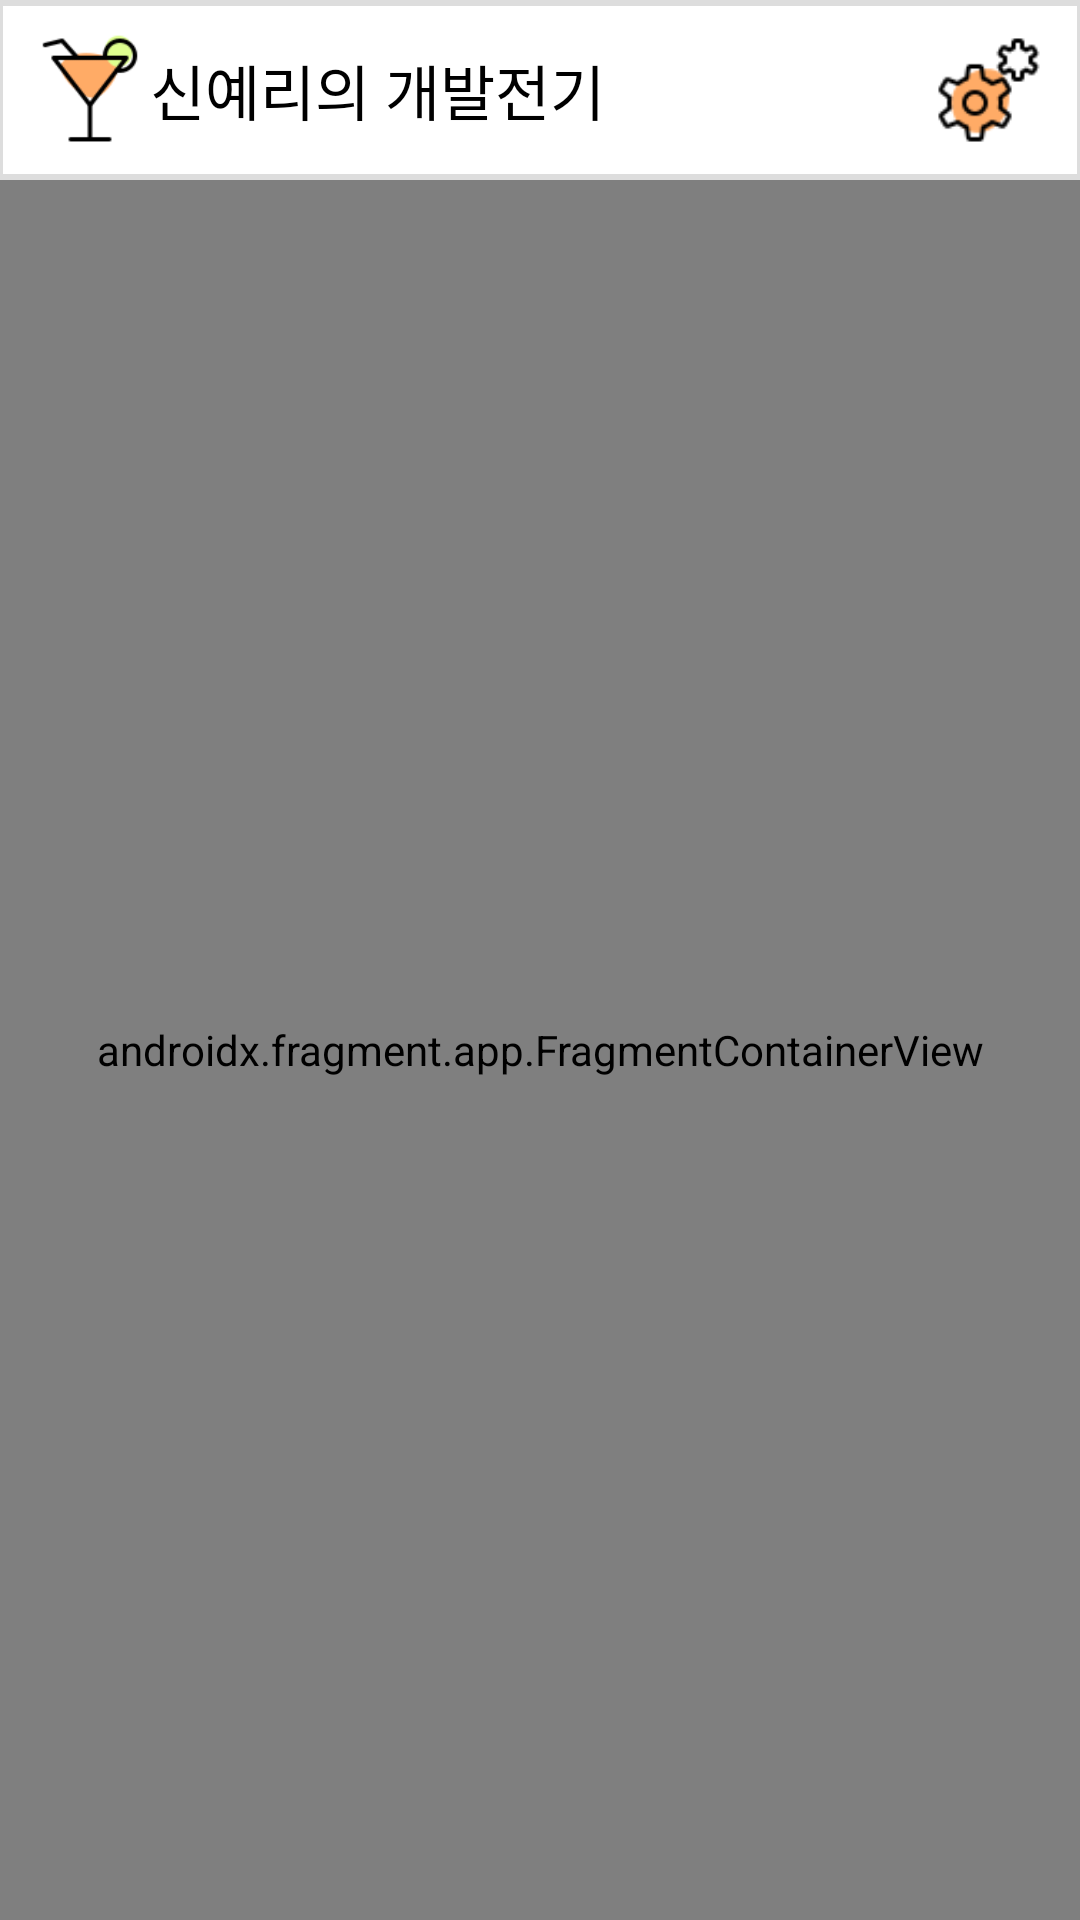

Write the Android layout XML for this screen, with the resource values it uses.
<!-- AndroidManifest.xml: application theme Theme.Mysololife -->
<!-- res/layout/activity_main.xml -->
<?xml version="1.0" encoding="utf-8"?>
<androidx.constraintlayout.widget.ConstraintLayout
    xmlns:android="http://schemas.android.com/apk/res/android"
    xmlns:app="http://schemas.android.com/apk/res-auto"
    xmlns:tools="http://schemas.android.com/tools"
    android:layout_width="match_parent"
    android:layout_height="match_parent"
    tools:context=".MainActivity">

    
    <androidx.constraintlayout.widget.ConstraintLayout
        android:id="@+id/appBar"
        android:layout_width="match_parent"
        android:layout_height="60dp"
        android:background="@drawable/appbar"
        android:orientation="horizontal"
        app:layout_constraintEnd_toEndOf="parent"
        app:layout_constraintStart_toStartOf="parent"
        app:layout_constraintTop_toTopOf="parent">

        
        <ImageView
            android:id="@+id/logo"
            android:layout_width="40dp"
            android:layout_height="40dp"
            android:layout_margin="10dp"
            android:contentDescription="@string/logo"
            android:src="@drawable/cocktail84"
            app:layout_constraintBottom_toBottomOf="parent"
            app:layout_constraintStart_toStartOf="parent"
            app:layout_constraintTop_toTopOf="parent" />

        
        <TextView
            android:id="@+id/textView"
            android:layout_width="wrap_content"
            android:layout_height="wrap_content"
            android:text="@string/title"
            android:textColor="@color/black"
            android:textSize="20sp"
            app:layout_constraintBottom_toBottomOf="parent"
            app:layout_constraintStart_toEndOf="@+id/logo"
            app:layout_constraintTop_toTopOf="parent" />

        
        <ImageView
            android:id="@+id/settingBtn"
            android:layout_width="40dp"
            android:layout_height="40dp"
            android:layout_margin="10dp"
            android:contentDescription="@string/setting"
            android:src="@drawable/cog56"
            app:layout_constraintBottom_toBottomOf="parent"
            app:layout_constraintEnd_toEndOf="parent"
            app:layout_constraintTop_toTopOf="parent" />

    </androidx.constraintlayout.widget.ConstraintLayout>

    
    <androidx.fragment.app.FragmentContainerView
        android:id="@+id/fragmentContainerView"
        android:name="androidx.navigation.fragment.NavHostFragment"
        android:layout_width="match_parent"
        android:layout_height="match_parent"
        android:layout_marginTop="60dp"
        app:defaultNavHost="true"
        app:layout_constraintBottom_toBottomOf="parent"
        app:layout_constraintEnd_toEndOf="parent"
        app:layout_constraintHorizontal_bias="0.0"
        app:layout_constraintStart_toStartOf="parent"
        app:layout_constraintTop_toBottomOf="@+id/appBar"
        app:layout_constraintVertical_bias="0.966"
        app:navGraph="@navigation/main_nav" />

</androidx.constraintlayout.widget.ConstraintLayout>
<!-- resources referenced by this layout -->
<resources>
  <color name="black">#FF000000</color>
  <!-- drawable appbar (drawable) -->
  <?xml version="1.0" encoding="utf-8"?>
  <layer-list xmlns:android="http://schemas.android.com/apk/res/android" >
      <item>
          <shape
              android:shape="rectangle">
              <stroke android:width="1dp" android:color="#FFDDDDDD" />
              <solid android:color="@color/white" />
  
          </shape>
      </item>
  
      <item android:top="1dp" android:bottom="1dp">
          <shape
              android:shape="rectangle">
              <stroke android:width="1dp" android:color="#FFDDDDDD" />
              <solid android:color="@color/white" />
          </shape>
      </item>
  </layer-list>
  <!-- drawable cocktail84: png bitmap (drawable, 2796 bytes) -->
  <!-- drawable cog56: png bitmap (drawable, 2301 bytes) -->
  <string name="logo">로고</string>
  <string name="setting">설정</string>
  <string name="title">신예리의 개발전기</string>
  <style name="Theme.Mysololife" parent="Theme.AppCompat.Light.NoActionBar">
  
          
          <item name="colorPrimary">@color/main</item>
          <item name="colorPrimaryVariant">@color/sub</item>
          <item name="colorOnPrimary">@color/white</item>
  
          
          <item name="colorSecondary">@color/teal_200</item>
          <item name="colorSecondaryVariant">@color/teal_700</item>
          <item name="colorOnSecondary">@color/black</item>
  
          
          <item name="android:statusBarColor" tools:targetApi="l">?attr/colorPrimaryVariant</item>
  
          
  
      </style>
  <color name="white">#FFFFFFFF</color>
  <color name="main">#FFAB66</color>
  <color name="sub">#DEFF8F</color>
  <color name="teal_200">#FF03DAC5</color>
  <color name="teal_700">#FF018786</color>
</resources>
